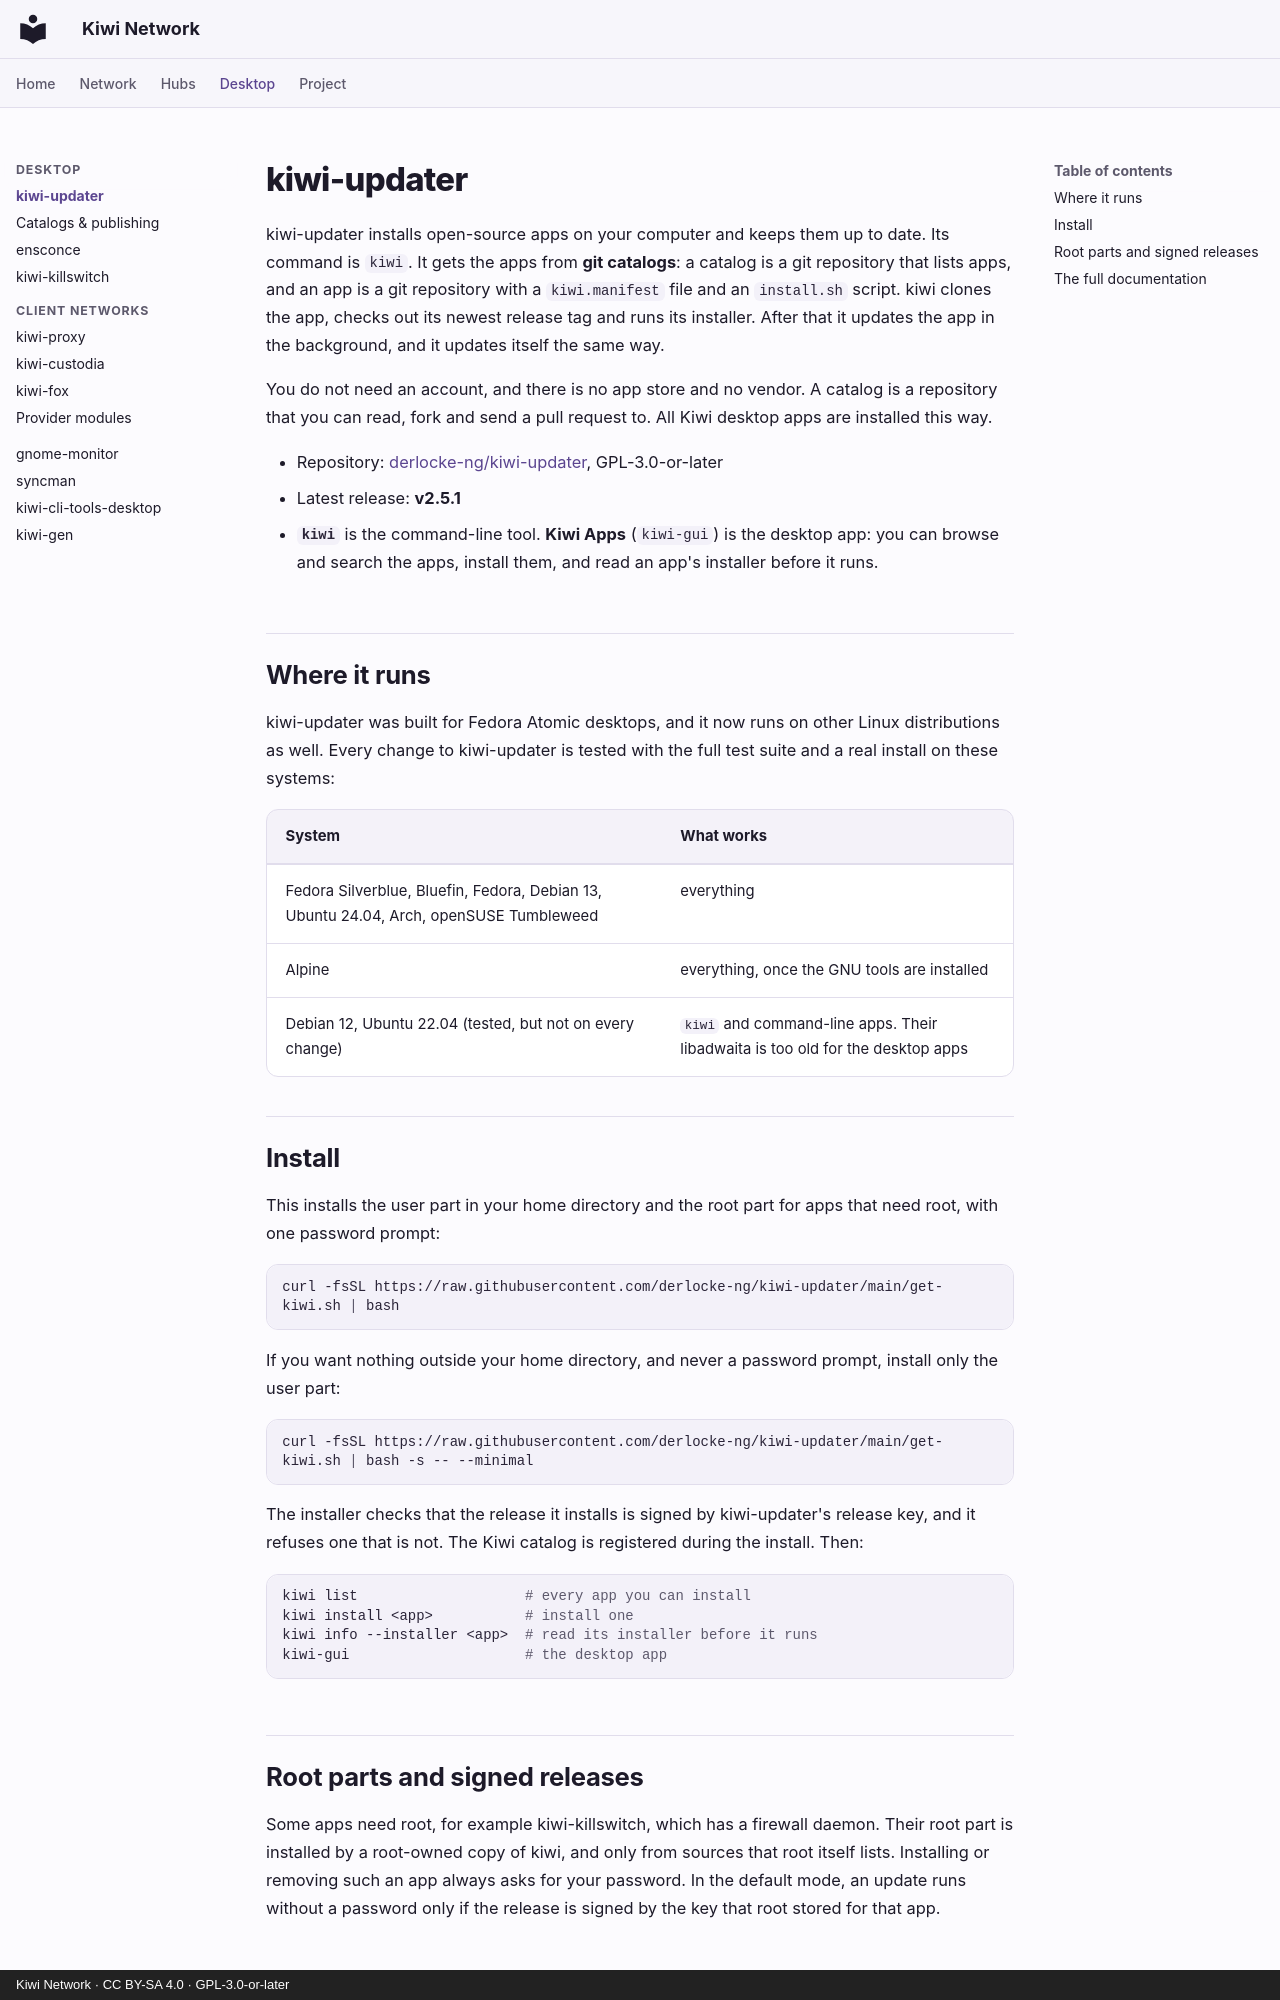

repository: derlocke-ng/kiwi-network · page: desktop/kiwi-updater/index.html · generator: mkdocs · copyright: Kiwi Network · CC BY-SA 4.0 · GPL-3.0-or-later

# kiwi-updater

kiwi-updater installs open-source apps on your computer and keeps them up to
date. Its command is `kiwi`. It gets the apps from **git catalogs**: a catalog
is a git repository that lists apps, and an app is a git repository with a
`kiwi.manifest` file and an `install.sh` script. kiwi clones the app, checks
out its newest release tag and runs its installer. After that it updates the
app in the background, and it updates itself the same way.

You do not need an account, and there is no app store and no vendor. A catalog
is a repository that you can read, fork and send a pull request to. All Kiwi
desktop apps are installed this way.

- Repository: [derlocke-ng/kiwi-updater](https://github.com/derlocke-ng/kiwi-updater), GPL-3.0-or-later
- Latest release: **v2.5.1**
- **`kiwi`** is the command-line tool. **Kiwi Apps** (`kiwi-gui`) is the
  desktop app: you can browse and search the apps, install them, and read an
  app's installer before it runs.

## Where it runs

kiwi-updater was built for Fedora Atomic desktops, and it now runs on other
Linux distributions as well. Every change to kiwi-updater is tested with the
full test suite and a real install on these systems:

| System | What works |
|---|---|
| Fedora Silverblue, Bluefin, Fedora, Debian 13, Ubuntu 24.04, Arch, openSUSE Tumbleweed | everything |
| Alpine | everything, once the GNU tools are installed |
| Debian 12, Ubuntu 22.04 (tested, but not on every change) | `kiwi` and command-line apps. Their libadwaita is too old for the desktop apps |

## Install

This installs the user part in your home directory and the root part for apps
that need root, with one password prompt:

```bash
curl -fsSL https://raw.githubusercontent.com/derlocke-ng/kiwi-updater/main/get-kiwi.sh | bash
```

If you want nothing outside your home directory, and never a password prompt,
install only the user part:

```bash
curl -fsSL https://raw.githubusercontent.com/derlocke-ng/kiwi-updater/main/get-kiwi.sh | bash -s -- --minimal
```

The installer checks that the release it installs is signed by kiwi-updater's
release key, and it refuses one that is not. The Kiwi catalog is registered
during the install. Then:

```bash
kiwi list                    # every app you can install
kiwi install <app>           # install one
kiwi info --installer <app>  # read its installer before it runs
kiwi-gui                     # the desktop app
```

## Root parts and signed releases

Some apps need root, for example kiwi-killswitch, which has a firewall daemon.
Their root part is installed by a root-owned copy of kiwi, and only from
sources that root itself lists. Installing or removing such an app always asks
for your password. In the default mode, an update runs without a password only
if the release is signed by the key that root stored for that app.
